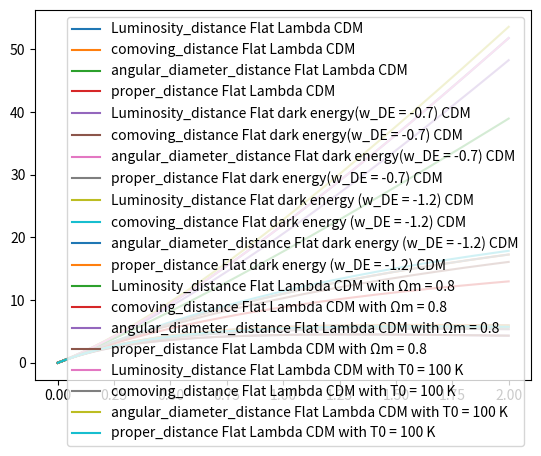

The script that saved this image:

import numpy as np
import matplotlib.pyplot as plt
from scipy.integrate import quad

c = 3e5  
H0 = 0.07     #in Gyr inverse units

def Hubble_parameter(z, Omega_m, Omega_r, Omega_DE, w_DE):
    return H0 * np.sqrt(Omega_m * (1 + z)**3 + Omega_r * (1 + z)**4 + Omega_DE * np.exp(3 * quad(lambda z_prime: (1 + w_DE) / (1 + z_prime), 0, z)[0]))

def luminosity_distance(z, Omega_m, Omega_r, Omega_DE, w_DE):
    integrand = lambda z_prime: 1 / Hubble_parameter(z_prime, Omega_m, Omega_r, Omega_DE, w_DE)
    result, _ = quad(integrand, 0, z)
    return (1 + z) * result

def comoving_distance(z, Omega_m, Omega_r, Omega_DE, w_DE):
    integrand = lambda z_prime: 1 / Hubble_parameter(z_prime, Omega_m, Omega_r, Omega_DE, w_DE)
    result, _ = quad(integrand, 0, z)
    return result

def angular_diameter_distance(z, Omega_m, Omega_r, Omega_DE, w_DE):
    return comoving_distance(z, Omega_m, Omega_r, Omega_DE, w_DE) / (1 + z)

def proper_distance(z, Omega_m, Omega_r, Omega_DE, w_DE):  
    return comoving_distance(z, Omega_m, Omega_r, Omega_DE, w_DE) / (1+z)

z_values = np.linspace(0, 2, 1000)
#z_values = [0, 2, 6, 1100]

# Flat Lambda Cold Dark Matter
Omega_m1 = 0.3
Omega_r1 = 9.47e-5  
Omega_DE1 = 0.7
w_DE1 = -1
DL1 = [luminosity_distance(z, Omega_m1, Omega_r1, Omega_DE1, w_DE1) for z in z_values]
DC1 = [comoving_distance(z, Omega_m1, Omega_r1, Omega_DE1, w_DE1) for z in z_values]
DA1 = [angular_diameter_distance(z, Omega_m1, Omega_r1, Omega_DE1, w_DE1) for z in z_values]
DP1 = [proper_distance(z, Omega_m1, Omega_r1, Omega_DE1, w_DE1) for z in z_values]

# Flat dark energy (w_DE = -0.7) Cold Dark Matter
Omega_m2 = 0.3
Omega_r2 = 9.47e-5
Omega_DE2 = 0.7
w_DE2 = -0.7
DL2 = [luminosity_distance(z, Omega_m2, Omega_r2, Omega_DE2, w_DE2) for z in z_values]
DC2 = [comoving_distance(z, Omega_m2, Omega_r2, Omega_DE2, w_DE2) for z in z_values]
DA2 = [angular_diameter_distance(z, Omega_m2, Omega_r2, Omega_DE2, w_DE2) for z in z_values]
DP2 = [proper_distance(z, Omega_m2, Omega_r2, Omega_DE2, w_DE2) for z in z_values]

# Flat dark energy (w_DE = -1.2) Cold Dark Matter
Omega_m3 = 0.3
Omega_r3 = 9.47e-5
Omega_DE3 = 0.7
w_DE3 = -1.2
DL3 = [luminosity_distance(z, Omega_m3, Omega_r3, Omega_DE3, w_DE3) for z in z_values]
DC3 = [comoving_distance(z, Omega_m3, Omega_r3, Omega_DE3, w_DE3) for z in z_values]
DA3 = [angular_diameter_distance(z, Omega_m3, Omega_r3, Omega_DE3, w_DE3) for z in z_values]
DP3 = [proper_distance(z, Omega_m3, Omega_r3, Omega_DE3, w_DE3) for z in z_values]

# Flat Lambda Cold Dark Matter with Ωm = 0.8
Omega_m4 = 0.8
Omega_r4 = 9.47e-5
Omega_DE4 = 1 - Omega_m4
w_DE4 = -1
DL4 = [luminosity_distance(z, Omega_m4, Omega_r4, Omega_DE4, w_DE4) for z in z_values]
DC4 = [comoving_distance(z, Omega_m4, Omega_r4, Omega_DE4, w_DE4) for z in z_values]
DA4 = [angular_diameter_distance(z, Omega_m4, Omega_r4, Omega_DE4, w_DE4) for z in z_values]
DP4 = [proper_distance(z, Omega_m4, Omega_r4, Omega_DE4, w_DE4) for z in z_values]

# Flat Lambda Cold Dark Matter with T0 = 100 K
Omega_m5 = 0.3
Omega_r5 = 9.47e-5
Omega_DE5 = 0.7
w_DE5 = -1
DL5 = [luminosity_distance(z, Omega_m5, Omega_r5, Omega_DE5, w_DE5) for z in z_values]
DC5 = [comoving_distance(z, Omega_m5, Omega_r5, Omega_DE5, w_DE5) for z in z_values]
DA5 = [angular_diameter_distance(z, Omega_m5, Omega_r5, Omega_DE5, w_DE5) for z in z_values]
DP5 = [proper_distance(z, Omega_m5, Omega_r5, Omega_DE5, w_DE5) for z in z_values]


plt.plot(z_values, DL1, label='Luminosity_distance Flat Lambda CDM')
plt.plot(z_values, DC1, label='comoving_distance Flat Lambda CDM')
plt.plot(z_values, DA1, label='angular_diameter_distance Flat Lambda CDM')
plt.plot(z_values, DP1, label='proper_distance Flat Lambda CDM')
plt.legend()
plt.show()
plt.plot(z_values, DL2, label='Luminosity_distance Flat dark energy(w_DE = -0.7) CDM')
plt.plot(z_values, DC2, label='comoving_distance Flat dark energy(w_DE = -0.7) CDM')
plt.plot(z_values, DA2, label='angular_diameter_distance Flat dark energy(w_DE = -0.7) CDM')
plt.plot(z_values, DP2, label='proper_distance Flat dark energy(w_DE = -0.7) CDM')
plt.legend()
plt.show()
plt.plot(z_values, DL3, label='Luminosity_distance Flat dark energy (w_DE = -1.2) CDM')
plt.plot(z_values, DC3, label='comoving_distance Flat dark energy (w_DE = -1.2) CDM')
plt.plot(z_values, DA3, label='angular_diameter_distance Flat dark energy (w_DE = -1.2) CDM')
plt.plot(z_values, DP3, label='proper_distance Flat dark energy (w_DE = -1.2) CDM')
plt.legend()
plt.show()
plt.plot(z_values, DL4, label='Luminosity_distance Flat Lambda CDM with Ωm = 0.8')
plt.plot(z_values, DC4, label='comoving_distance Flat Lambda CDM with Ωm = 0.8')
plt.plot(z_values, DA4, label='angular_diameter_distance Flat Lambda CDM with Ωm = 0.8')
plt.plot(z_values, DP4, label='proper_distance Flat Lambda CDM with Ωm = 0.8')
plt.legend()
plt.show()
plt.plot(z_values, DL5, label='Luminosity_distance Flat Lambda CDM with T0 = 100 K')
plt.plot(z_values, DC5, label='comoving_distance Flat Lambda CDM with T0 = 100 K')
plt.plot(z_values, DA5, label='angular_diameter_distance Flat Lambda CDM with T0 = 100 K')
plt.plot(z_values, DP5, label='proper_distance Flat Lambda CDM with T0 = 100 K')
plt.legend()
plt.show()
